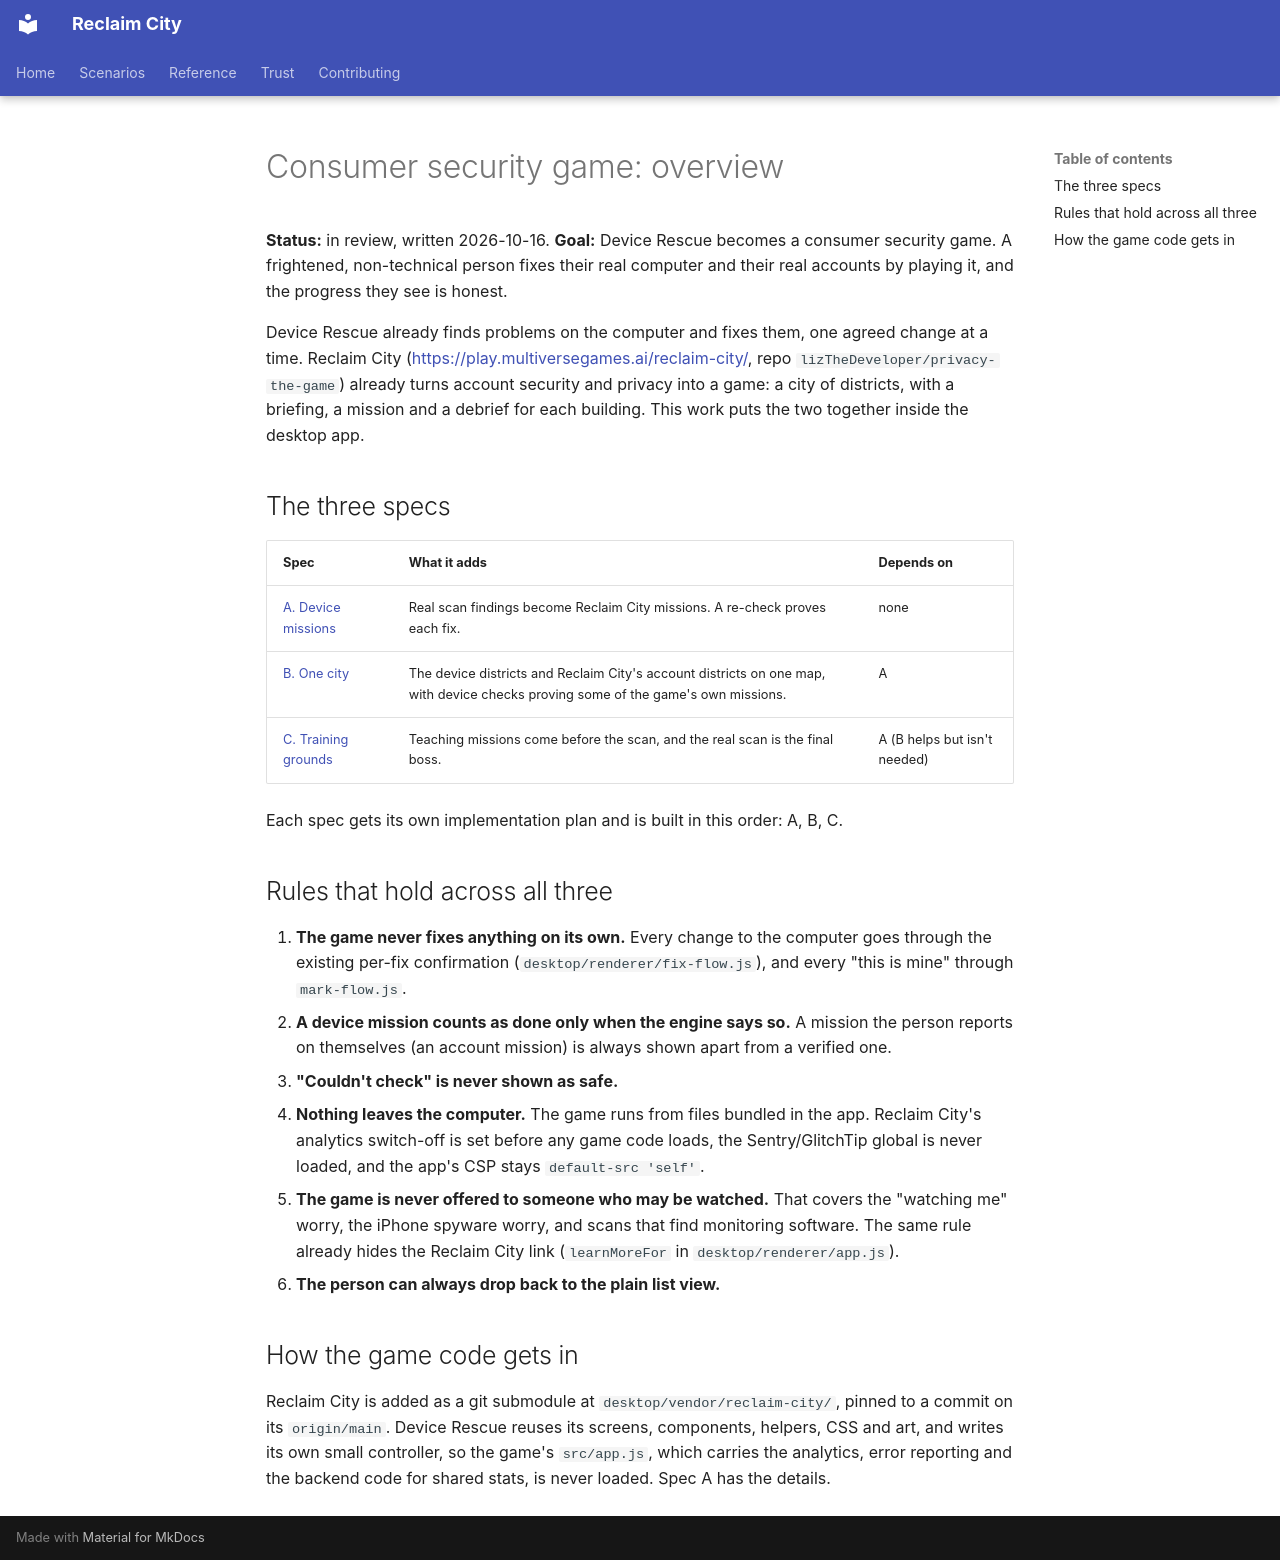

repository: lizTheDeveloper/multiverse-device-rescue · page: superpowers/specs/2026-10-16-consumer-security-game-overview/index.html · generator: mkdocs

# Consumer security game: overview

**Status:** in review, written 2026-10-16.
**Goal:** Device Rescue becomes a consumer security game. A frightened, non-technical
person fixes their real computer and their real accounts by playing it, and the
progress they see is honest.

Device Rescue already finds problems on the computer and fixes them, one agreed
change at a time. Reclaim City
(<https://play.multiversegames.ai/reclaim-city/>, repo
`lizTheDeveloper/privacy-the-game`) already turns account security and privacy
into a game: a city of districts, with a briefing, a mission and a debrief for each
building. This work puts the two together inside the desktop app.

## The three specs

| Spec | What it adds | Depends on |
| --- | --- | --- |
| [A. Device missions](2026-10-16-game-mode-device-missions-design.md) | Real scan findings become Reclaim City missions. A re-check proves each fix. | none |
| [B. One city](2026-10-16-game-mode-one-city-design.md) | The device districts and Reclaim City's account districts on one map, with device checks proving some of the game's own missions. | A |
| [C. Training grounds](2026-10-16-game-mode-training-grounds-design.md) | Teaching missions come before the scan, and the real scan is the final boss. | A (B helps but isn't needed) |

Each spec gets its own implementation plan and is built in this order: A, B, C.

## Rules that hold across all three

1. **The game never fixes anything on its own.** Every change to the computer goes
   through the existing per-fix confirmation (`desktop/renderer/fix-flow.js`), and
   every "this is mine" through `mark-flow.js`.
2. **A device mission counts as done only when the engine says so.** A mission the
   person reports on themselves (an account mission) is always shown apart from a
   verified one.
3. **"Couldn't check" is never shown as safe.**
4. **Nothing leaves the computer.** The game runs from files bundled in the app.
   Reclaim City's analytics switch-off is set before any game code loads, the
   Sentry/GlitchTip global is never loaded, and the app's CSP stays
   `default-src 'self'`.
5. **The game is never offered to someone who may be watched.** That covers the
   "watching me" worry, the iPhone spyware worry, and scans that find monitoring
   software. The same rule already hides the Reclaim City link (`learnMoreFor` in
   `desktop/renderer/app.js`).
6. **The person can always drop back to the plain list view.**

## How the game code gets in

Reclaim City is added as a git submodule at `desktop/vendor/reclaim-city/`, pinned
to a commit on its `origin/main`. Device Rescue reuses its screens, components,
helpers, CSS and art, and writes its own small controller, so the game's
`src/app.js`, which carries the analytics, error reporting and the backend code for
shared stats, is never loaded. Spec A has the details.
